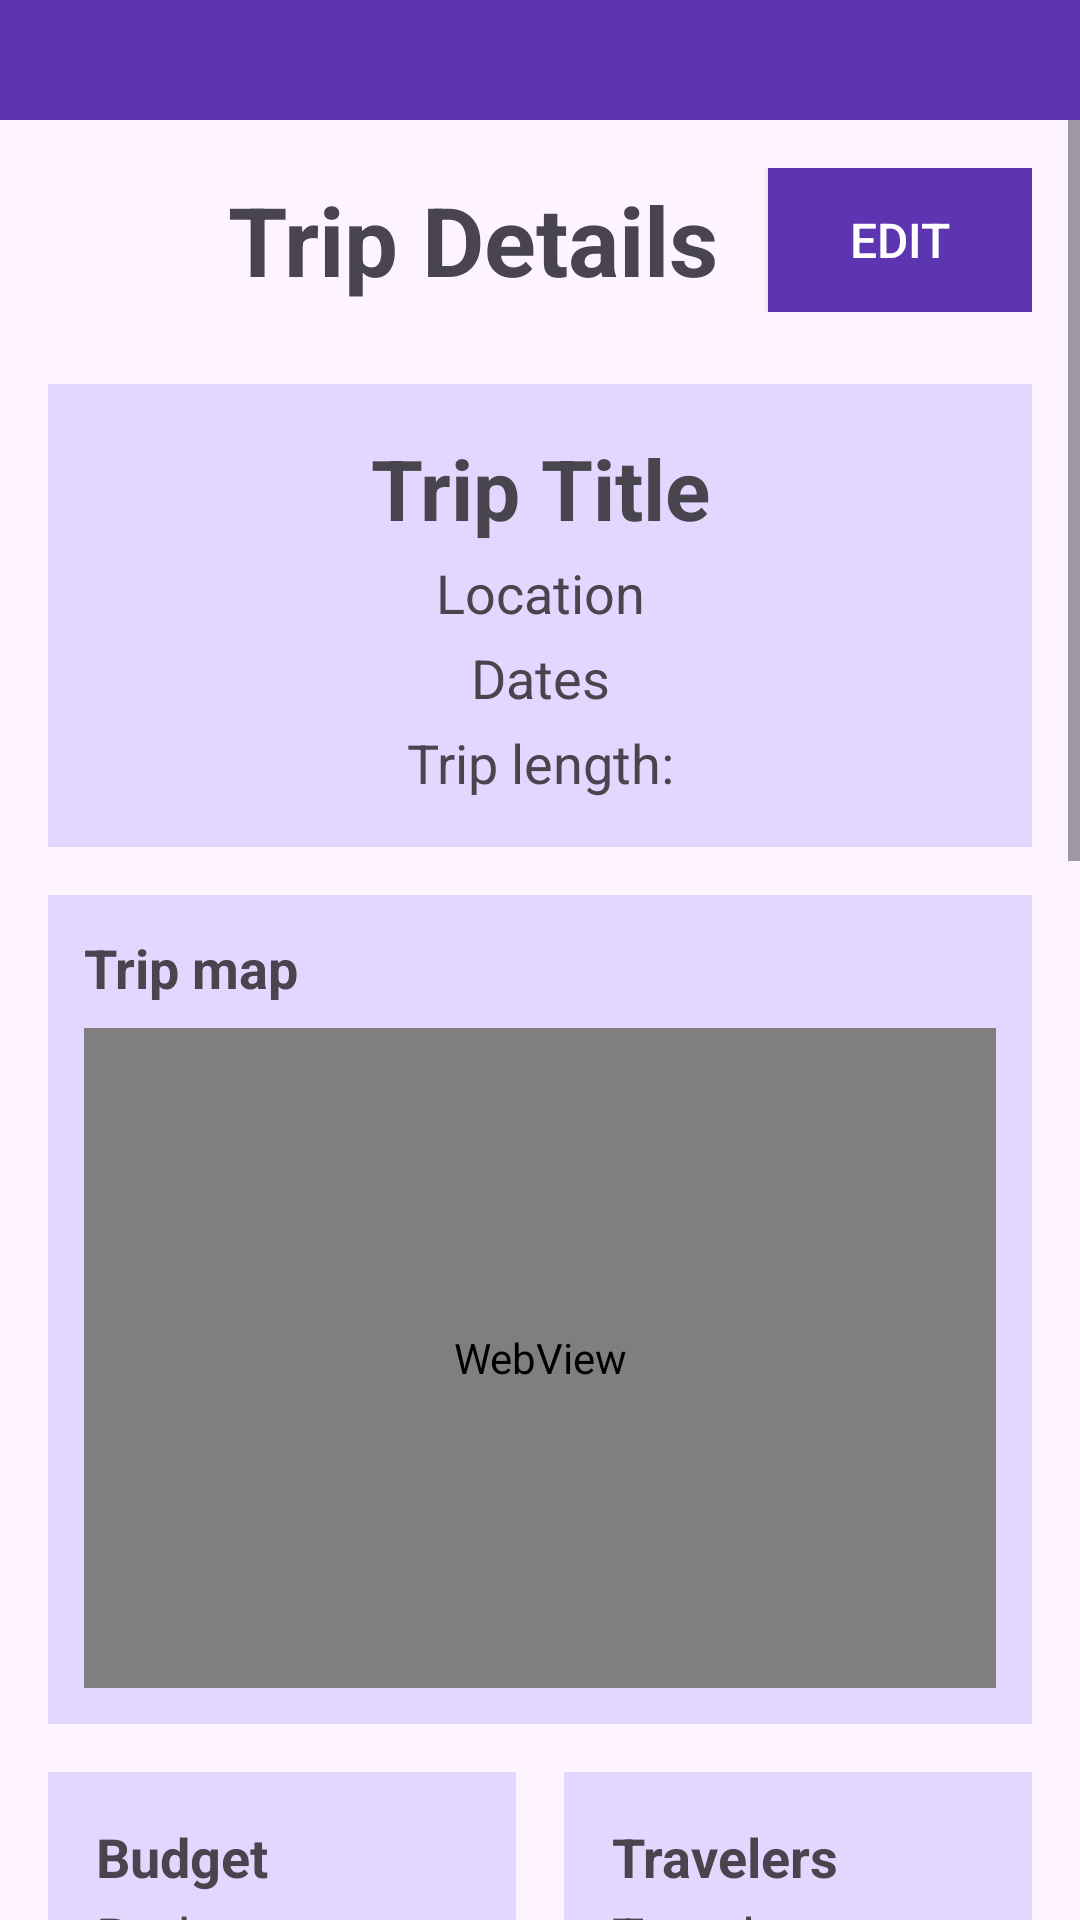

Produce the Android XML layout that renders to this screen, including the resource entries it uses.
<!-- AndroidManifest.xml: application theme Theme.SimplyTrip -->
<!-- res/layout/activity_trip_details.xml -->
<?xml version="1.0" encoding="utf-8"?>
<FrameLayout xmlns:android="http://schemas.android.com/apk/res/android"
    xmlns:app="http://schemas.android.com/apk/res-auto"
    android:background="#5E35B1"
    android:layout_width="match_parent"
    android:layout_height="match_parent">

    <ScrollView
        android:layout_marginTop="40dp"
        android:background="#FDF4FF"
        android:layout_width="match_parent"
        android:layout_height="match_parent">

        <LinearLayout
            android:orientation="vertical"
            android:padding="16dp"
            android:layout_width="match_parent"
            android:layout_height="wrap_content">

            <LinearLayout
                android:orientation="horizontal"
                android:gravity="center_vertical"
                android:layout_width="match_parent"
                android:layout_height="wrap_content">

                <ImageButton
                    android:id="@+id/buttonBackDetails"
                    android:background="@android:color/transparent"
                    android:padding="8dp"
                    android:src="@drawable/ic_arrow_back"
                    android:layout_width="48dp"
                    android:layout_height="48dp"
                    app:tint="#2B2B2B" />

                <TextView
                    android:id="@+id/textDetailsTitle"
                    android:text="Trip Details"
                    android:textSize="32sp"
                    android:textStyle="bold"
                    android:layout_marginStart="12dp"
                    android:layout_width="0dp"
                    android:layout_height="wrap_content"
                    android:layout_weight="1" />

                <Button
                    android:id="@+id/buttonEditTrip"
                    android:text="Edit"
                    android:textSize="16sp"
                    android:background="#5E35B1"
                    android:textColor="#FFFFFF"
                    android:paddingLeft="14dp"
                    android:paddingRight="14dp"
                    android:layout_width="wrap_content"
                    android:layout_height="wrap_content" />
            </LinearLayout>

            <LinearLayout
                android:orientation="vertical"
                android:background="#E4D7FF"
                android:padding="16dp"
                android:layout_marginTop="24dp"
                android:layout_width="match_parent"
                android:layout_height="wrap_content">

                <TextView
                    android:id="@+id/textDestination"
                    android:text="Trip Title"
                    android:textSize="28sp"
                    android:textStyle="bold"
                    android:gravity="center"
                    android:textAlignment="center"
                    android:layout_marginBottom="4dp"
                    android:layout_width="match_parent"
                    android:layout_height="wrap_content" />

                <TextView
                    android:id="@+id/textLocation"
                    android:text="Location"
                    android:textSize="18sp"
                    android:gravity="center"
                    android:textAlignment="center"
                    android:layout_marginBottom="4dp"
                    android:layout_width="match_parent"
                    android:layout_height="wrap_content" />

                <TextView
                    android:id="@+id/textDates"
                    android:text="Dates"
                    android:textSize="18sp"
                    android:gravity="center"
                    android:textAlignment="center"
                    android:layout_marginBottom="4dp"
                    android:layout_width="match_parent"
                    android:layout_height="wrap_content" />

                <TextView
                    android:id="@+id/textLength"
                    android:text="Trip length:"
                    android:textSize="18sp"
                    android:gravity="center"
                    android:textAlignment="center"
                    android:layout_width="match_parent"
                    android:layout_height="wrap_content" />
            </LinearLayout>

            <LinearLayout
                android:id="@+id/mapCard"
                android:orientation="vertical"
                android:background="#E4D7FF"
                android:padding="12dp"
                android:layout_marginTop="16dp"
                android:layout_width="match_parent"
                android:layout_height="wrap_content">

                <TextView
                    android:id="@+id/textMapTitle"
                    android:text="Trip map"
                    android:textSize="18sp"
                    android:textStyle="bold"
                    android:layout_marginBottom="8dp"
                    android:layout_width="match_parent"
                    android:layout_height="wrap_content" />

                <WebView
                    android:id="@+id/mapWebView"
                    android:layout_width="match_parent"
                    android:layout_height="220dp" />
            </LinearLayout>

            <LinearLayout
                android:orientation="horizontal"
                android:layout_marginTop="16dp"
                android:layout_width="match_parent"
                android:layout_height="wrap_content">

                <LinearLayout
                    android:orientation="vertical"
                    android:background="#E4D7FF"
                    android:padding="16dp"
                    android:layout_marginEnd="8dp"
                    android:layout_width="0dp"
                    android:layout_height="wrap_content"
                    android:layout_weight="1">

                    <TextView
                        android:text="Budget"
                        android:textSize="18sp"
                        android:textStyle="bold"
                        android:layout_width="match_parent"
                        android:layout_height="wrap_content" />

                    <TextView
                        android:id="@+id/textBudget"
                        android:text="Budget:"
                        android:textSize="18sp"
                        android:layout_marginTop="2dp"
                        android:layout_width="match_parent"
                        android:layout_height="wrap_content" />

                    <TextView
                        android:id="@+id/textPerPerson"
                        android:text="Per person: -"
                        android:textSize="16sp"
                        android:layout_marginTop="4dp"
                        android:layout_width="match_parent"
                        android:layout_height="wrap_content" />
                </LinearLayout>

                <LinearLayout
                    android:orientation="vertical"
                    android:background="#E4D7FF"
                    android:padding="16dp"
                    android:layout_marginStart="8dp"
                    android:layout_width="0dp"
                    android:layout_height="wrap_content"
                    android:layout_weight="1">

                    <TextView
                        android:text="Travelers"
                        android:textSize="18sp"
                        android:textStyle="bold"
                        android:layout_width="match_parent"
                        android:layout_height="wrap_content" />

                    <TextView
                        android:id="@+id/textTravelers"
                        android:text="Travelers:"
                        android:textSize="18sp"
                        android:layout_marginTop="2dp"
                        android:layout_width="match_parent"
                        android:layout_height="wrap_content" />
                </LinearLayout>
            </LinearLayout>

            <LinearLayout
                android:orientation="vertical"
                android:background="#E4D7FF"
                android:padding="16dp"
                android:layout_marginTop="16dp"
                android:layout_width="match_parent"
                android:layout_height="wrap_content">

                <TextView
                    android:text="Notes"
                    android:textSize="20sp"
                    android:textStyle="bold"
                    android:layout_width="match_parent"
                    android:layout_height="wrap_content" />

                <TextView
                    android:id="@+id/textNotes"
                    android:textSize="18sp"
                    android:layout_marginTop="4dp"
                    android:layout_width="match_parent"
                    android:layout_height="wrap_content" />
            </LinearLayout>

            <TextView
                android:id="@+id/textPackingHeader"
                android:text="Packing list"
                android:textSize="22sp"
                android:textStyle="bold"
                android:layout_marginTop="20dp"
                android:layout_marginBottom="8dp"
                android:layout_width="match_parent"
                android:layout_height="wrap_content" />

            <androidx.recyclerview.widget.RecyclerView
                android:id="@+id/recyclerPacking"
                android:layout_width="match_parent"
                android:layout_height="200dp"
                android:nestedScrollingEnabled="true" />

            <Button
                android:id="@+id/buttonAddPackingItem"
                android:text="Add item"
                android:textSize="18sp"
                android:layout_marginTop="8dp"
                android:background="#5E35B1"
                android:textColor="#FFFFFF"
                android:layout_width="match_parent"
                android:layout_height="wrap_content" />

            <TextView
                android:id="@+id/textActivitiesHeader"
                android:text="Activities"
                android:textSize="22sp"
                android:textStyle="bold"
                android:layout_marginTop="20dp"
                android:layout_marginBottom="8dp"
                android:layout_width="match_parent"
                android:layout_height="wrap_content" />

            <androidx.recyclerview.widget.RecyclerView
                android:id="@+id/recyclerActivities"
                android:layout_width="match_parent"
                android:layout_height="220dp"
                android:nestedScrollingEnabled="true" />

            <Button
                android:id="@+id/buttonAddActivity"
                android:text="Add Activity"
                android:textSize="18sp"
                android:layout_marginTop="16dp"
                android:layout_marginBottom="24dp"
                android:background="#5E35B1"
                android:textColor="#FFFFFF"
                android:layout_width="match_parent"
                android:layout_height="wrap_content" />

        </LinearLayout>

    </ScrollView>

</FrameLayout>
<!-- resources referenced by this layout -->
<resources>
  <style name="Theme.SimplyTrip" parent="Base.Theme.SimplyTrip" />
  <style name="Base.Theme.SimplyTrip" parent="Theme.Material3.DayNight.NoActionBar">
          
          
      </style>
</resources>
